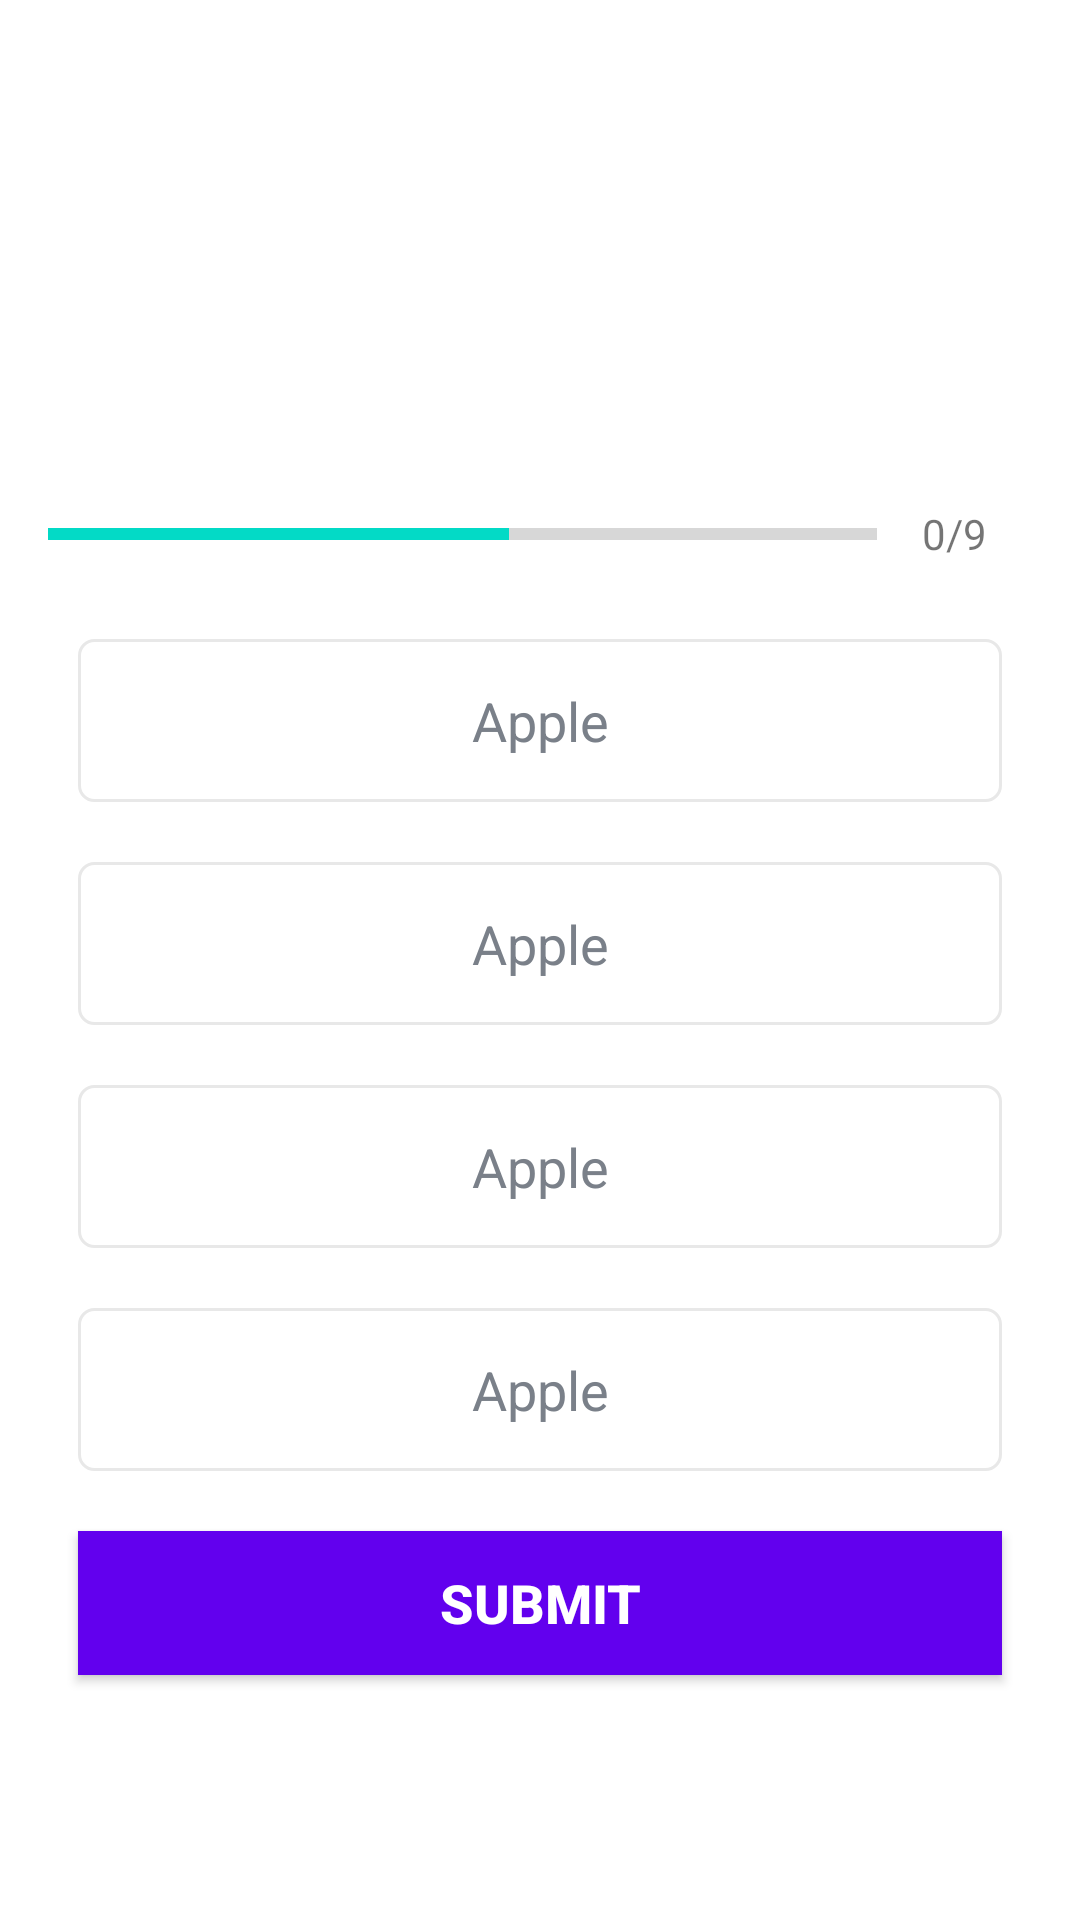

Reconstruct the res/layout file that produces this screen, plus the resources it refers to.
<!-- AndroidManifest.xml: application theme Theme.MaterialComponents.DayNight.NoActionBar -->
<!-- res/layout/activity_quiz_question.xml -->
<?xml version="1.0" encoding="utf-8"?>
<ScrollView xmlns:android="http://schemas.android.com/apk/res/android"
    xmlns:tools="http://schemas.android.com/tools"
    android:layout_width="match_parent"
    android:layout_height="match_parent"
    android:fillViewport="true"
    tools:context=".QuizQuestionActivity"
    >
<LinearLayout
    android:layout_width="match_parent"
    android:layout_height="wrap_content"
    android:gravity="center"
    android:orientation="vertical"
    android:padding="16dp">

<TextView
    android:id="@+id/tv_question"
    android:layout_width="match_parent"
    android:layout_height="wrap_content"
    android:layout_margin="10dp"
    android:gravity="center"
    android:textSize="22sp"
    android:textColor="#363A43"
    tools:text="What is the bluebird's name?"/>

    <ImageView
        android:id="@+id/iv_image"
        android:layout_width="wrap_content"
        android:layout_height="wrap_content"
        android:layout_marginTop="16dp"
        tools:ignore="ContentDescription"
        tools:scr="@drawable/bb" />

   <LinearLayout
       android:layout_width="match_parent"
       android:layout_height="wrap_content"
       android:gravity="center_vertical"
       android:layout_marginTop="16dp"
       android:orientation="horizontal">
    <ProgressBar
        android:id="@+id/ProgressBar"
        android:layout_width="0dp"
        style="?android:attr/progressBarStyleHorizontal"
        android:layout_height="wrap_content"
        android:layout_weight="1"
        android:indeterminate="false"
        android:max="9"
        android:minHeight="50dp"
        android:progress="5"

        />
       <TextView
           android:id="@+id/tv_progress"
           android:layout_width="wrap_content"
           android:layout_height="wrap_content"
           android:gravity="center"
           android:padding="15dp"
           android:textSize="14sp"
           android:text="0/9"/>




</LinearLayout>
<TextView
    android:id="@+id/tv_option_one"
    android:layout_width="match_parent"
    android:layout_height="wrap_content"
    android:layout_margin="10dp"
    android:background="@drawable/default_option_border_bg"
    android:gravity="center"
    android:padding="15dp"
    android:text="Apple"
    android:textColor="#7A8089"
    android:textSize="18sp" />

    <TextView
        android:id="@+id/tv_option_two"
        android:layout_width="match_parent"
        android:layout_height="wrap_content"
        android:layout_margin="10dp"
        android:background="@drawable/default_option_border_bg"
        android:gravity="center"
        android:padding="15dp"
        android:textColor="#7A8089"
        android:textSize="18sp"
        android:text="Apple"/>
    <TextView
        android:id="@+id/tv_option_three"
        android:layout_width="match_parent"
        android:layout_height="wrap_content"
        android:layout_margin="10dp"
        android:background="@drawable/default_option_border_bg"
        android:gravity="center"
        android:padding="15dp"
        android:textColor="#7A8089"
        android:textSize="18sp"
        android:text="Apple"/>
    <TextView
        android:id="@+id/tv_option_four"
        android:layout_width="match_parent"
        android:layout_height="wrap_content"
        android:layout_margin="10dp"
        android:background="@drawable/default_option_border_bg"
        android:gravity="center"
        android:padding="15dp"
        android:textColor="#7A8089"
        android:textSize="18sp"
        android:text="Apple"/>
    <Button
        android:id="@+id/btn_submit"
        android:layout_width="match_parent"
        android:layout_height="wrap_content"
        android:layout_margin="10dp"
        android:background="@color/design_default_color_primary"
        android:text="SUBMIT"
        android:textColor="@android:color/white"
        android:textSize="18sp"
        android:textStyle="bold" />


</LinearLayout>
</ScrollView>
<!-- resources referenced by this layout -->
<resources>
  <!-- drawable bb: jpeg bitmap (drawable-v24, 6937 bytes) -->
  <!-- drawable default_option_border_bg (drawable) -->
  <?xml version="1.0" encoding="utf-8"?>
  <shape xmlns:android="http://schemas.android.com/apk/res/android"
      android:shape="rectangle"
      >
  <stroke
      android:width="1dp"
      android:color="#E8E8E8"/>
     <solid android:color="@color/white"/>
  <corners android:radius="5dp"/>
  </shape>
  <color name="white">#FFFFFFFF</color>
</resources>
